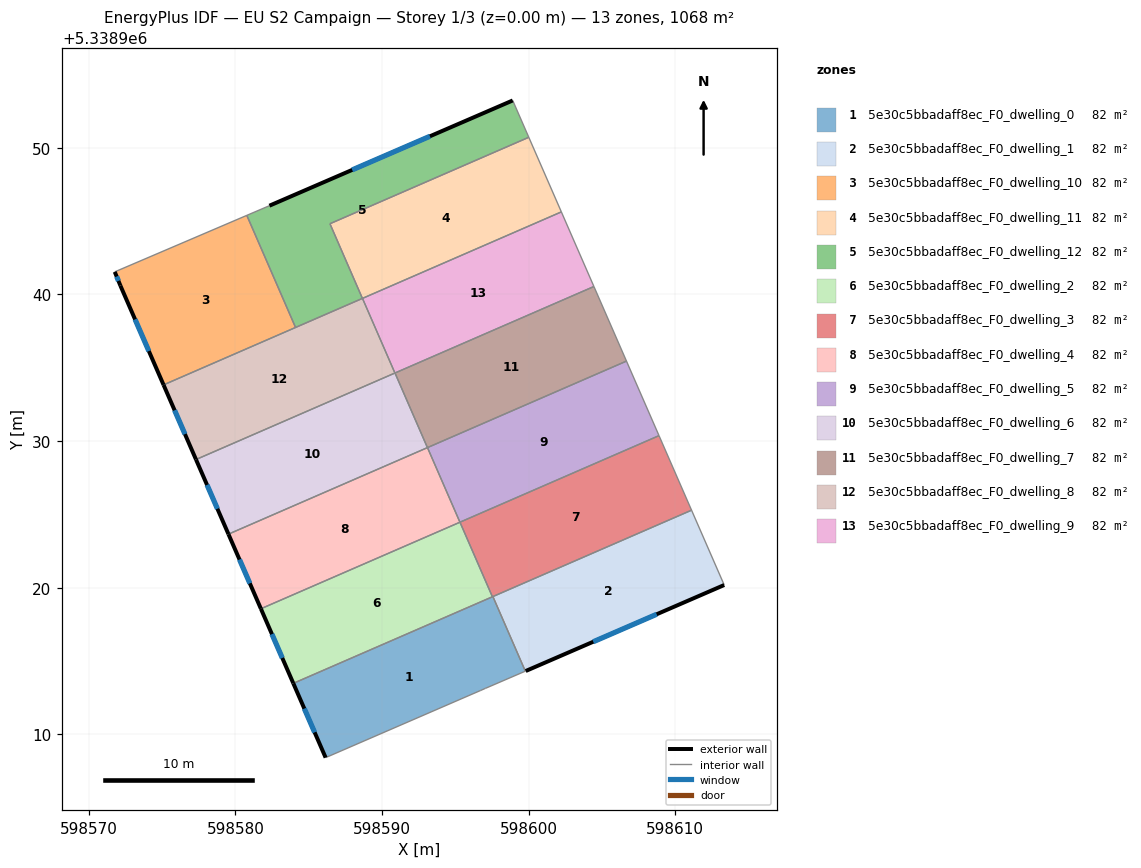
=== STOREY PLAN SPEC (per zone: floor XY polygon, exterior-wall plan segments, windows/doors) ===
zone 1: 5e30c5bbadaff8ec_F0_dwelling_0  (82.1 m²)
  floor: (598597.56, 5338919.39) (598599.78, 5338914.31) (598597.05, 5338913.13) (598596.74, 5338913.00) (598586.16, 5338908.41) (598583.95, 5338913.48)
  exterior wall: (598583.95, 5338913.48) – (598586.16, 5338908.41)  [5.5 m]
    window: (598584.70, 5338911.75) – (598585.41, 5338910.13)  [1.7 m²]
  interior walls: 6
zone 2: 5e30c5bbadaff8ec_F0_dwelling_1  (82.1 m²)
  floor: (598611.11, 5338925.29) (598613.34, 5338920.18) (598599.80, 5338914.32) (598599.78, 5338914.31) (598597.56, 5338919.39)
  exterior wall: (598599.80, 5338914.32) – (598613.34, 5338920.18)  [14.8 m]
    window: (598604.41, 5338916.31) – (598608.73, 5338918.19)  [4.5 m²]
  interior walls: 4
zone 3: 5e30c5bbadaff8ec_F0_dwelling_10  (82.1 m²)
  floor: (598580.78, 5338945.39) (598584.11, 5338937.75) (598575.10, 5338933.83) (598572.16, 5338940.60) (598571.78, 5338941.54)
  exterior wall: (598572.16, 5338940.60) – (598575.10, 5338933.83)  [7.4 m]
    window: (598573.16, 5338938.30) – (598574.10, 5338936.14)  [2.3 m²]
  exterior wall: (598571.78, 5338941.54) – (598572.16, 5338940.60)  [1.0 m]
    window: (598571.91, 5338941.22) – (598572.03, 5338940.92)  [0.3 m²]
  interior walls: 3
zone 4: 5e30c5bbadaff8ec_F0_dwelling_11  (82.1 m²)
  floor: (598600.01, 5338950.72) (598602.23, 5338945.63) (598588.67, 5338939.73) (598586.45, 5338944.82)
  interior walls: 4
zone 5: 5e30c5bbadaff8ec_F0_dwelling_12  (82.1 m²)
  floor: (598598.92, 5338953.23) (598600.01, 5338950.72) (598586.45, 5338944.82) (598588.67, 5338939.73) (598584.11, 5338937.75) (598580.78, 5338945.39) (598582.32, 5338946.05)
  exterior wall: (598598.92, 5338953.23) – (598582.32, 5338946.05)  [18.1 m]
    window: (598593.27, 5338950.79) – (598587.97, 5338948.49)  [5.5 m²]
  interior walls: 6
zone 6: 5e30c5bbadaff8ec_F0_dwelling_2  (82.1 m²)
  floor: (598595.32, 5338924.47) (598597.53, 5338919.38) (598583.95, 5338913.48) (598581.74, 5338918.56)
  exterior wall: (598581.74, 5338918.56) – (598583.95, 5338913.48)  [5.5 m]
    window: (598582.50, 5338916.83) – (598583.20, 5338915.21)  [1.7 m²]
  interior walls: 3
zone 7: 5e30c5bbadaff8ec_F0_dwelling_3  (82.1 m²)
  floor: (598608.89, 5338930.37) (598611.11, 5338925.29) (598597.53, 5338919.38) (598595.32, 5338924.47)
  interior walls: 5
zone 8: 5e30c5bbadaff8ec_F0_dwelling_4  (82.1 m²)
  floor: (598593.10, 5338929.55) (598595.32, 5338924.46) (598581.74, 5338918.56) (598579.53, 5338923.65)
  exterior wall: (598579.53, 5338923.65) – (598581.74, 5338918.56)  [5.5 m]
    window: (598580.28, 5338921.92) – (598580.99, 5338920.29)  [1.7 m²]
  interior walls: 3
zone 9: 5e30c5bbadaff8ec_F0_dwelling_5  (82.1 m²)
  floor: (598606.67, 5338935.45) (598608.89, 5338930.37) (598595.32, 5338924.46) (598593.10, 5338929.55)
  interior walls: 4
zone 10: 5e30c5bbadaff8ec_F0_dwelling_6  (82.1 m²)
  floor: (598590.89, 5338934.64) (598593.10, 5338929.55) (598579.53, 5338923.65) (598577.32, 5338928.74)
  exterior wall: (598577.32, 5338928.74) – (598579.53, 5338923.65)  [5.5 m]
    window: (598578.07, 5338927.01) – (598578.78, 5338925.38)  [1.7 m²]
  interior walls: 3
zone 11: 5e30c5bbadaff8ec_F0_dwelling_7  (82.1 m²)
  floor: (598604.45, 5338940.54) (598606.67, 5338935.45) (598593.10, 5338929.55) (598590.89, 5338934.64)
  interior walls: 4
zone 12: 5e30c5bbadaff8ec_F0_dwelling_8  (82.1 m²)
  floor: (598588.67, 5338939.73) (598590.88, 5338934.64) (598577.32, 5338928.74) (598575.10, 5338933.83)
  exterior wall: (598575.10, 5338933.83) – (598577.32, 5338928.74)  [5.6 m]
    window: (598575.86, 5338932.10) – (598576.56, 5338930.47)  [1.7 m²]
  interior walls: 4
zone 13: 5e30c5bbadaff8ec_F0_dwelling_9  (82.1 m²)
  floor: (598602.23, 5338945.63) (598604.45, 5338940.54) (598590.88, 5338934.64) (598588.67, 5338939.73)
  interior walls: 4

=== DERIVED (storey summary) ===
Building: EU S2 Campaign
Storey: 1 of 3  (floor level z = 0.00 m)
Storey gross floor area: 1067.6 m²
Zones on this storey: 13
  - 5e30c5bbadaff8ec_F0_dwelling_0: floor 82.1 m²; exterior wall 5.5 m (16.6 m²); 1 window(s) 1.7 m²; WWR 10.2%
  - 5e30c5bbadaff8ec_F0_dwelling_1: floor 82.1 m²; exterior wall 14.8 m (44.3 m²); 1 window(s) 4.5 m²; WWR 10.2%
  - 5e30c5bbadaff8ec_F0_dwelling_10: floor 82.1 m²; exterior wall 8.4 m (25.2 m²); 2 window(s) 2.6 m²; WWR 10.2%
  - 5e30c5bbadaff8ec_F0_dwelling_11: floor 82.1 m²
  - 5e30c5bbadaff8ec_F0_dwelling_12: floor 82.1 m²; exterior wall 18.1 m (54.2 m²); 1 window(s) 5.5 m²; WWR 10.2%
  - 5e30c5bbadaff8ec_F0_dwelling_2: floor 82.1 m²; exterior wall 5.5 m (16.6 m²); 1 window(s) 1.7 m²; WWR 10.2%
  - 5e30c5bbadaff8ec_F0_dwelling_3: floor 82.1 m²
  - 5e30c5bbadaff8ec_F0_dwelling_4: floor 82.1 m²; exterior wall 5.5 m (16.6 m²); 1 window(s) 1.7 m²; WWR 10.2%
  - 5e30c5bbadaff8ec_F0_dwelling_5: floor 82.1 m²
  - 5e30c5bbadaff8ec_F0_dwelling_6: floor 82.1 m²; exterior wall 5.5 m (16.6 m²); 1 window(s) 1.7 m²; WWR 10.2%
  - 5e30c5bbadaff8ec_F0_dwelling_7: floor 82.1 m²
  - 5e30c5bbadaff8ec_F0_dwelling_8: floor 82.1 m²; exterior wall 5.6 m (16.7 m²); 1 window(s) 1.7 m²; WWR 10.2%
  - 5e30c5bbadaff8ec_F0_dwelling_9: floor 82.1 m²
Zone adjacency (shared interzone walls):
  - 5e30c5bbadaff8ec_F0_dwelling_0 ↔ 5e30c5bbadaff8ec_F0_dwelling_1
  - 5e30c5bbadaff8ec_F0_dwelling_0 ↔ 5e30c5bbadaff8ec_F0_dwelling_2
  - 5e30c5bbadaff8ec_F0_dwelling_0 ↔ 5e30c5bbadaff8ec_F0_dwelling_3
  - 5e30c5bbadaff8ec_F0_dwelling_1 ↔ 5e30c5bbadaff8ec_F0_dwelling_3
  - 5e30c5bbadaff8ec_F0_dwelling_10 ↔ 5e30c5bbadaff8ec_F0_dwelling_12
  - 5e30c5bbadaff8ec_F0_dwelling_10 ↔ 5e30c5bbadaff8ec_F0_dwelling_8
  - 5e30c5bbadaff8ec_F0_dwelling_11 ↔ 5e30c5bbadaff8ec_F0_dwelling_12
  - 5e30c5bbadaff8ec_F0_dwelling_11 ↔ 5e30c5bbadaff8ec_F0_dwelling_9
  - 5e30c5bbadaff8ec_F0_dwelling_12 ↔ 5e30c5bbadaff8ec_F0_dwelling_8
  - 5e30c5bbadaff8ec_F0_dwelling_2 ↔ 5e30c5bbadaff8ec_F0_dwelling_3
  - 5e30c5bbadaff8ec_F0_dwelling_2 ↔ 5e30c5bbadaff8ec_F0_dwelling_4
  - 5e30c5bbadaff8ec_F0_dwelling_3 ↔ 5e30c5bbadaff8ec_F0_dwelling_5
  - 5e30c5bbadaff8ec_F0_dwelling_4 ↔ 5e30c5bbadaff8ec_F0_dwelling_5
  - 5e30c5bbadaff8ec_F0_dwelling_4 ↔ 5e30c5bbadaff8ec_F0_dwelling_6
  - 5e30c5bbadaff8ec_F0_dwelling_5 ↔ 5e30c5bbadaff8ec_F0_dwelling_7
  - 5e30c5bbadaff8ec_F0_dwelling_6 ↔ 5e30c5bbadaff8ec_F0_dwelling_7
  - 5e30c5bbadaff8ec_F0_dwelling_6 ↔ 5e30c5bbadaff8ec_F0_dwelling_8
  - 5e30c5bbadaff8ec_F0_dwelling_7 ↔ 5e30c5bbadaff8ec_F0_dwelling_9
  - 5e30c5bbadaff8ec_F0_dwelling_8 ↔ 5e30c5bbadaff8ec_F0_dwelling_9